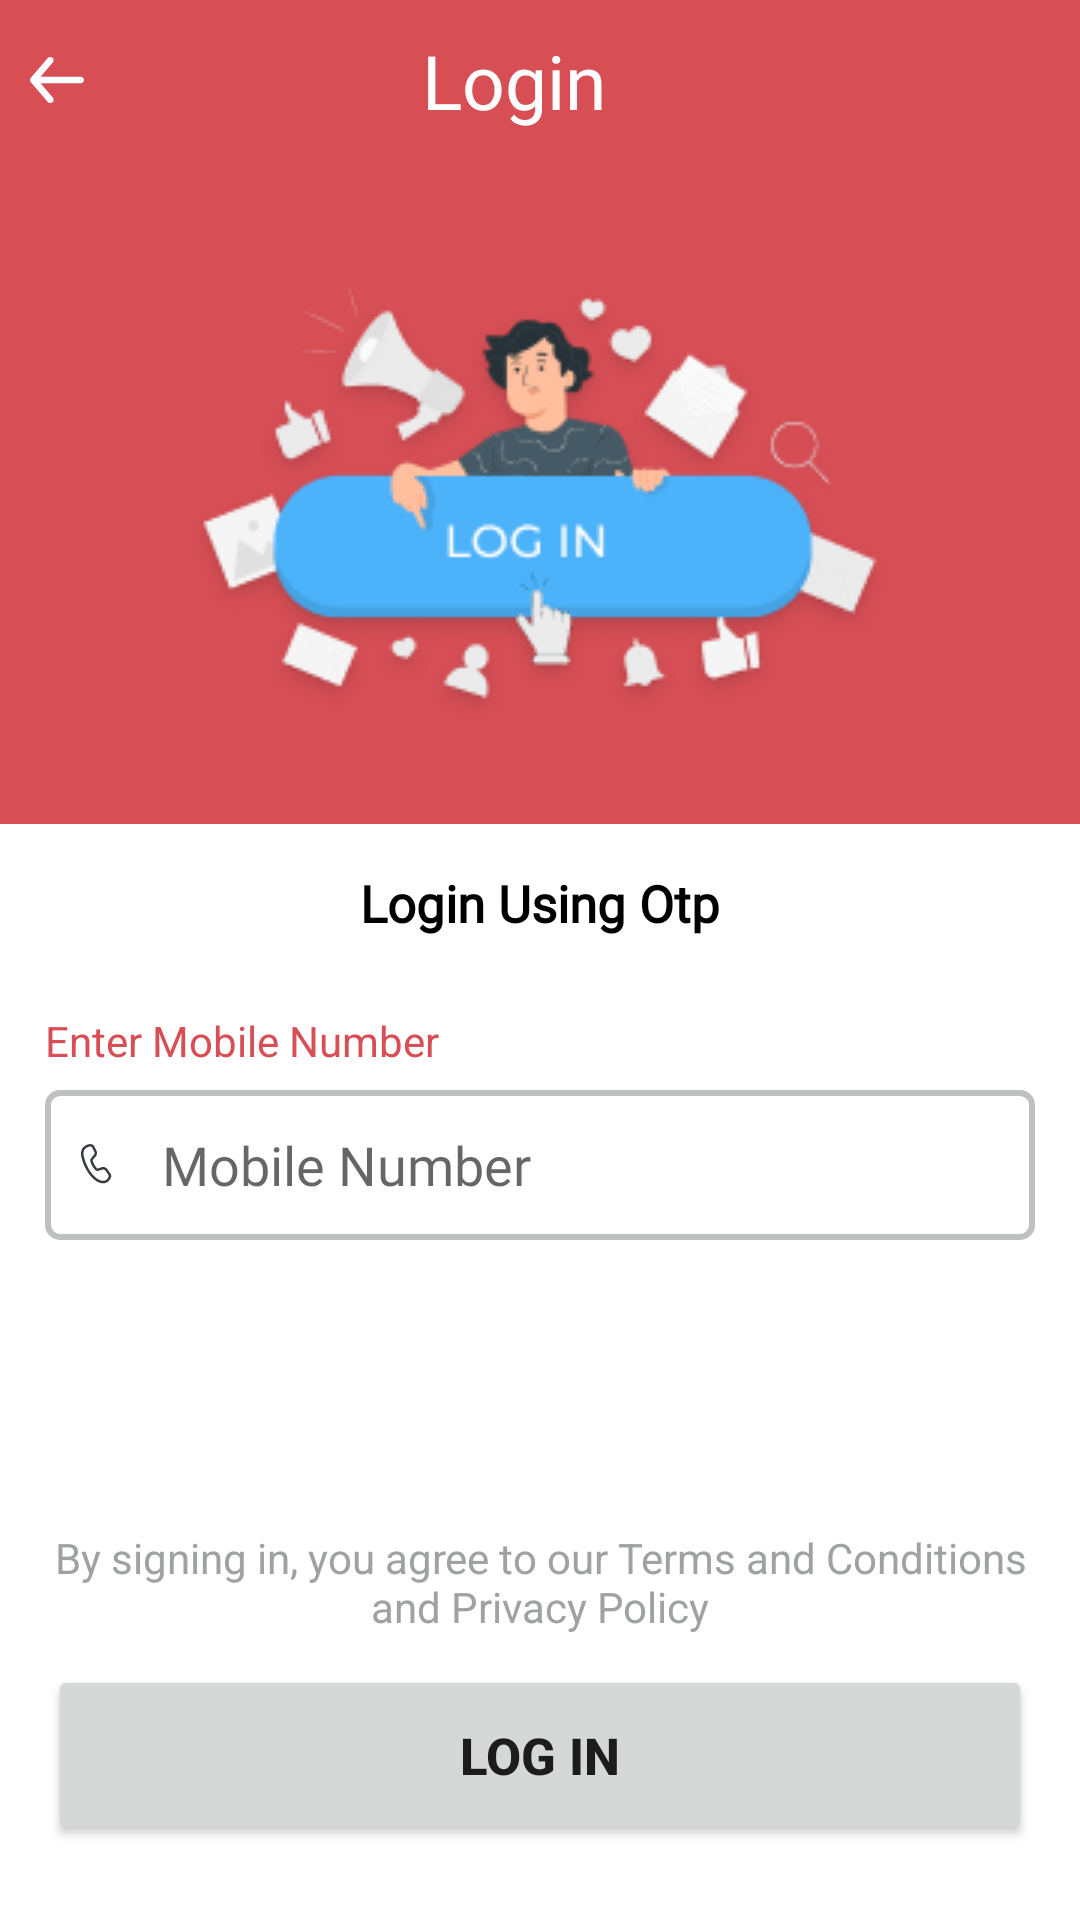

Write the Android layout XML for this screen, with the resource values it uses.
<!-- AndroidManifest.xml: application theme Theme.TravelBus -->
<!-- res/layout/fragment_login.xml -->
<?xml version="1.0" encoding="utf-8"?>
<androidx.constraintlayout.widget.ConstraintLayout xmlns:android="http://schemas.android.com/apk/res/android"
    xmlns:app="http://schemas.android.com/apk/res-auto"
    xmlns:tools="http://schemas.android.com/tools"
    android:layout_width="match_parent"
    android:layout_height="match_parent"
    android:orientation="vertical"
    tools:context=".views.adapter.fragments.LoginFragment">

    <TextView
        android:id="@+id/tvLoginHeading"
        android:layout_width="match_parent"
        android:layout_height="wrap_content"
        android:background="@color/materialRed"
        android:fontFamily="@font/montserrat"
        android:gravity="center"
        android:padding="10dp"
        android:paddingEnd="45dp"
        android:text="@string/login"
        android:textColor="@color/white"
        android:textSize="25sp"
        app:drawableStartCompat="@drawable/ic_back_button"
        app:layout_constraintEnd_toEndOf="parent"
        app:layout_constraintStart_toStartOf="parent"
        app:layout_constraintTop_toTopOf="parent"
        tools:ignore="RtlSymmetry" />

    <ImageView
        android:id="@+id/ivLoginImage"
        android:layout_width="match_parent"
        android:layout_height="wrap_content"
        android:background="@color/materialRed"
        android:padding="15dp"
        android:src="@drawable/login_frame"
        app:layout_constraintEnd_toEndOf="parent"
        app:layout_constraintStart_toStartOf="parent"
        app:layout_constraintTop_toBottomOf="@id/tvLoginHeading" />

    <TextView
        android:id="@+id/tvLoginUsing"
        android:layout_width="match_parent"
        android:layout_height="wrap_content"
        android:layout_marginTop="15dp"
        android:fontFamily="@font/montserrat"
        android:gravity="center"
        android:text="@string/login_using_otp"
        android:textColor="@color/black"
        android:textSize="17sp"
        android:textStyle="bold"
        app:layout_constraintEnd_toEndOf="parent"
        app:layout_constraintStart_toStartOf="parent"
        app:layout_constraintTop_toBottomOf="@+id/ivLoginImage" />

    <TextView
        android:id="@+id/tvEnterMoNum"
        android:layout_width="wrap_content"
        android:layout_height="wrap_content"
        android:layout_marginHorizontal="15dp"
        android:layout_marginTop="25dp"
        android:text="Enter Mobile Number"
        android:textColor="@color/materialRed"
        app:layout_constraintStart_toStartOf="parent"
        app:layout_constraintTop_toBottomOf="@id/tvLoginUsing" />


    <EditText
        android:id="@+id/etMobileNo"
        android:layout_width="match_parent"
        android:layout_height="50dp"
        android:layout_marginHorizontal="15dp"
        android:textCursorDrawable="@null"
        android:textColor="@color/black"
        android:layout_marginTop="7dp"
        android:inputType="phone"
        android:background="@drawable/rectangle_border"
        android:drawableStart="@drawable/ic_call_icon"
        android:drawablePadding="10dp"
        android:fontFamily="@font/montserrat"
        android:hint="@string/mobile_number"
        android:padding="5dp"
        app:layout_constraintEnd_toEndOf="parent"
        app:layout_constraintStart_toStartOf="parent"
        app:layout_constraintTop_toBottomOf="@id/tvEnterMoNum" />


    <TextView
        android:id="@+id/tvTermCondtn"
        android:layout_width="match_parent"
        android:layout_height="wrap_content"
        android:layout_marginHorizontal="15dp"
        android:layout_marginBottom="10dp"
        android:gravity="center"
        android:text="@string/term_and_condition"
        android:textColor="#9FA1A3"
        app:layout_constraintBottom_toTopOf="@+id/btnLogIn" />

    <Button
        android:id="@+id/btnLogIn"
        android:layout_width="0dp"
        android:layout_height="60dp"
        android:layout_marginHorizontal="16dp"
        android:layout_marginBottom="25dp"
        android:text="@string/log_in"
        android:textSize="17sp"
        android:textStyle="bold"
        app:layout_constraintBottom_toBottomOf="parent"
        app:layout_constraintEnd_toEndOf="parent"
        app:layout_constraintStart_toStartOf="parent" />


</androidx.constraintlayout.widget.ConstraintLayout>
<!-- resources referenced by this layout -->
<resources>
  <color name="black">#FF000000</color>
  <color name="materialRed">#D74E55</color>
  <color name="white">#FFFFFFFF</color>
  <!-- drawable ic_back_button (drawable) -->
  <vector android:height="15.428572dp" android:viewportHeight="12"
      android:viewportWidth="14" android:width="18dp" xmlns:android="http://schemas.android.com/apk/res/android">
      <path android:fillColor="#ffffff" android:pathData="M13.125,5.1435H2.7475L5.9237,1.4067C6.0723,1.2316 6.1437,1.006 6.1224,0.7794C6.1011,0.5527 5.9887,0.3437 5.81,0.1982C5.6313,0.0527 5.4009,-0.0173 5.1696,0.0036C4.9382,0.0245 4.7248,0.1346 4.5763,0.3096L0.2013,5.452C0.1718,5.4929 0.1455,5.5359 0.1225,5.5806C0.1225,5.6234 0.1225,5.6491 0.0613,5.692C0.0216,5.7903 0.0008,5.8949 0,6.0005C0.0008,6.1062 0.0216,6.2108 0.0613,6.3091C0.0613,6.3519 0.0612,6.3776 0.1225,6.4205C0.1455,6.4652 0.1718,6.5082 0.2013,6.5491L4.5763,11.6915C4.6585,11.7882 4.7615,11.866 4.878,11.9193C4.9944,11.9727 5.1214,12.0002 5.25,12C5.4545,12.0004 5.6526,11.9306 5.81,11.8029C5.8986,11.7309 5.9718,11.6426 6.0255,11.5428C6.0792,11.4431 6.1123,11.334 6.1228,11.2218C6.1334,11.1095 6.1213,10.9963 6.0871,10.8887C6.0529,10.781 5.9974,10.681 5.9237,10.5944L2.7475,6.8576H13.125C13.3571,6.8576 13.5796,6.7673 13.7437,6.6066C13.9078,6.4458 14,6.2278 14,6.0005C14,5.7732 13.9078,5.5552 13.7437,5.3945C13.5796,5.2338 13.3571,5.1435 13.125,5.1435Z"/>
  </vector>
  <!-- drawable rectangle_border (drawable) -->
  <?xml version="1.0" encoding="utf-8"?>
  <shape
      xmlns:android="http://schemas.android.com/apk/res/android"
      android:shape="rectangle">
  
      <corners
          android:radius="4dp"
          />
      <stroke
          android:width="2dp"
          android:color="#BFC0C2"/>
      <size
          android:width="380dp"
          android:height="56dp"/>
  
  
  </shape>
  <string name="log_in">Log In</string>
  <string name="login">Login</string>
  <string name="login_using_otp">Login Using Otp</string>
  <string name="mobile_number">Mobile Number</string>
  <string name="term_and_condition">By signing in, you agree to our Terms and Conditions and Privacy Policy</string>
  <style name="Theme.TravelBus" parent="Theme.MaterialComponents.DayNight.NoActionBar">
          
          <item name="colorPrimary">@color/materialRed</item>
          <item name="colorPrimaryVariant">#c52d34</item>
          <item name="colorOnPrimary">@color/white</item>
          
          <item name="colorSecondary">@color/teal_200</item>
          <item name="colorSecondaryVariant">@color/teal_700</item>
          <item name="colorOnSecondary">@color/black</item>
          
          <item name="android:statusBarColor" tools:targetApi="l">?attr/colorPrimaryVariant</item>
          
  
      </style>
  <color name="teal_200">#FF03DAC5</color>
  <color name="teal_700">#FF018786</color>
</resources>
